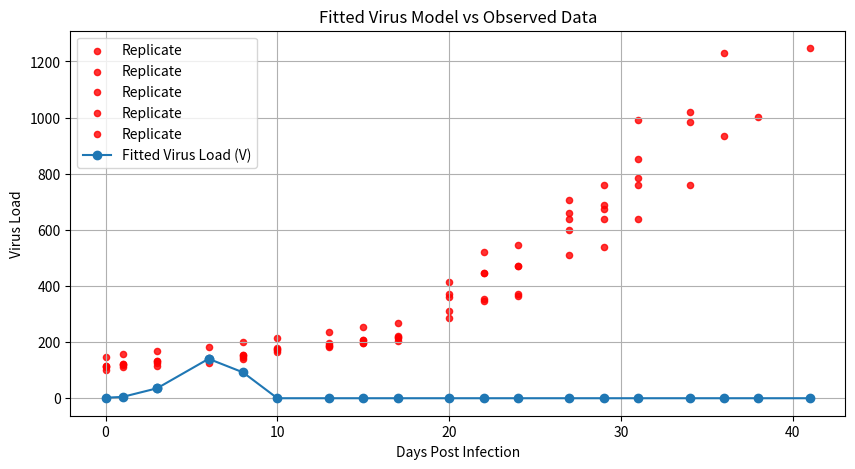

This chart was generated by the following Python code:
import numpy as np
from scipy.integrate import odeint
from scipy.optimize import minimize
import matplotlib.pyplot as plt

# Time points and virus data (5 replicates per time)
time_points = np.array([0, 1, 3, 6, 8, 10, 13, 15, 17, 20, 22, 24, 27, 29, 31, 34, 36, 38, 41])
virus_data = np.array([
    [111, 115, 115, 148, 102],
    [120, 123, 123, 156, 110],
    [131, 132, 127, 168, 116],
    [141, 144, 136, 183, 126],
    [154, 154, 148, 202, 138],
    [172, 179, 166, 216, 175],
    [185, 195, 181, 237, 191],
    [196, 207, 195, 254, 207],
    [215, 219, 204, 269, 222],
    [359, 413, 310, 370, 285],
    [521, 447, 352, 447, 345],
    [546, 470, 371, 472, 364],
    [708, 599, 510, 661, 638],
    [759, 637, 538, 690, 674],
    [853, 993, 637, 783, 759],
    [1021, np.nan, 759, 985, np.nan],
    [np.nan, np.nan, 933, 1231, np.nan],
    [np.nan, np.nan, 1001, np.nan, np.nan],
    [np.nan, np.nan, 1247, np.nan, np.nan]
])
virus_mean = np.nanmean(virus_data, axis=1)

# ODE system
def model(y, t, λ, β, k, δ, p, c):
    T, E, I, V = y
    dTdt = λ * T - β * T * V
    dEdt = β * T * V - k * E
    dIdt = k * E - δ * I
    dVdt = p * I - c * V
    return [dTdt, dEdt, dIdt, dVdt]

# SSR function for optimization
def ssr(params, t, y_data, y0):
    λ, β, k, δ, p, c = params
    y_model = odeint(model, y0, t, args=(λ, β, k, δ, p, c))
    V_model = y_model[:, 0]

    # Take log of both observed and predicted virus values
    log_y_data = np.log(y_data)  # small value to avoid log(0)
    log_V_model = np.log(V_model)  # small value to avoid log(0)

    return np.sum((log_y_data - log_V_model) ** 2)


# Fit helper function
def fit_segment(t_seg, v_seg, y0):
    result = minimize(ssr, initial_guess, args=(t_seg, v_seg, y0), bounds=bounds)
    best_params = result.x
    y_fit = odeint(model, y0, t_seg, args=tuple(best_params))
    return best_params, y_fit

# Initial guess and bounds for optimization
initial_guess = [0.1, 1e-5, 0.1, 0.1, 1e5, 0.1]  # λ, β, k, δ, p, c
bounds = [
    (0.0001, 1),     # λ
    (0, 1e-2),       # β
    (0.0001, 1),     # k
    (0.0001, 1),     # δ
    (1e3, 1e7),      # p
    (0.0001, 1)      # c
]

# Time segments for fitting
segments = [(0, 3), (3, 6), (6, 41)]
# Segment virus data properly (averaging virus data in each segment)
t_segments = [time_points[(time_points >= start) & (time_points <= end)] for start, end in segments]
v_segments = [np.mean(virus_mean[(time_points >= start) & (time_points <= end)]) for start, end in segments]

# Initial conditions
T0, E0, I0, V0 = 1.76, 0, 0, 100
y0 = [T0, E0, I0, V0]

# Store results
all_t, all_T = [], []
current_y0 = y0

# Iterate through each segment
for t_seg, v_avg in zip(t_segments, v_segments):
    # Fit using the average virus value for this segment
    best_params, y_fit = fit_segment(t_seg, v_avg, current_y0)

    print(f"Best Params: {best_params}, SSR: {ssr(best_params, t_seg, v_avg, current_y0)}")

    # Store time and T results
    all_t.extend(t_seg)
    all_T.extend(y_fit[:, 0])

    # Update initial condition for next segment
    current_y0 = y_fit[-1]
    current_y0[3] += 100  # Add 100 to V for next segment (example logic)


# Convert to arrays
all_t = np.array(all_t)
all_T = np.array(all_T)
replicates = virus_data[:, 0:].T

plt.figure(figsize=(10, 5))

# Create the plot
for i, rep in enumerate(replicates):
    mask = ~np.isnan(rep)  # filter out NaNs
    plt.scatter(time_points[mask], rep[mask], s=20, color='red', label=f'Replicate', alpha=0.8)

# Plot results
plt.plot(all_t, all_T, label='Fitted Virus Load (V)', marker='o')
#plt.scatter(time_points, virus_mean, label='Observed Virus Data', color='red')
plt.xlabel("Days Post Infection")
plt.ylabel("Virus Load")
plt.title("Fitted Virus Model vs Observed Data")
plt.legend()
plt.grid(True)
plt.show()
